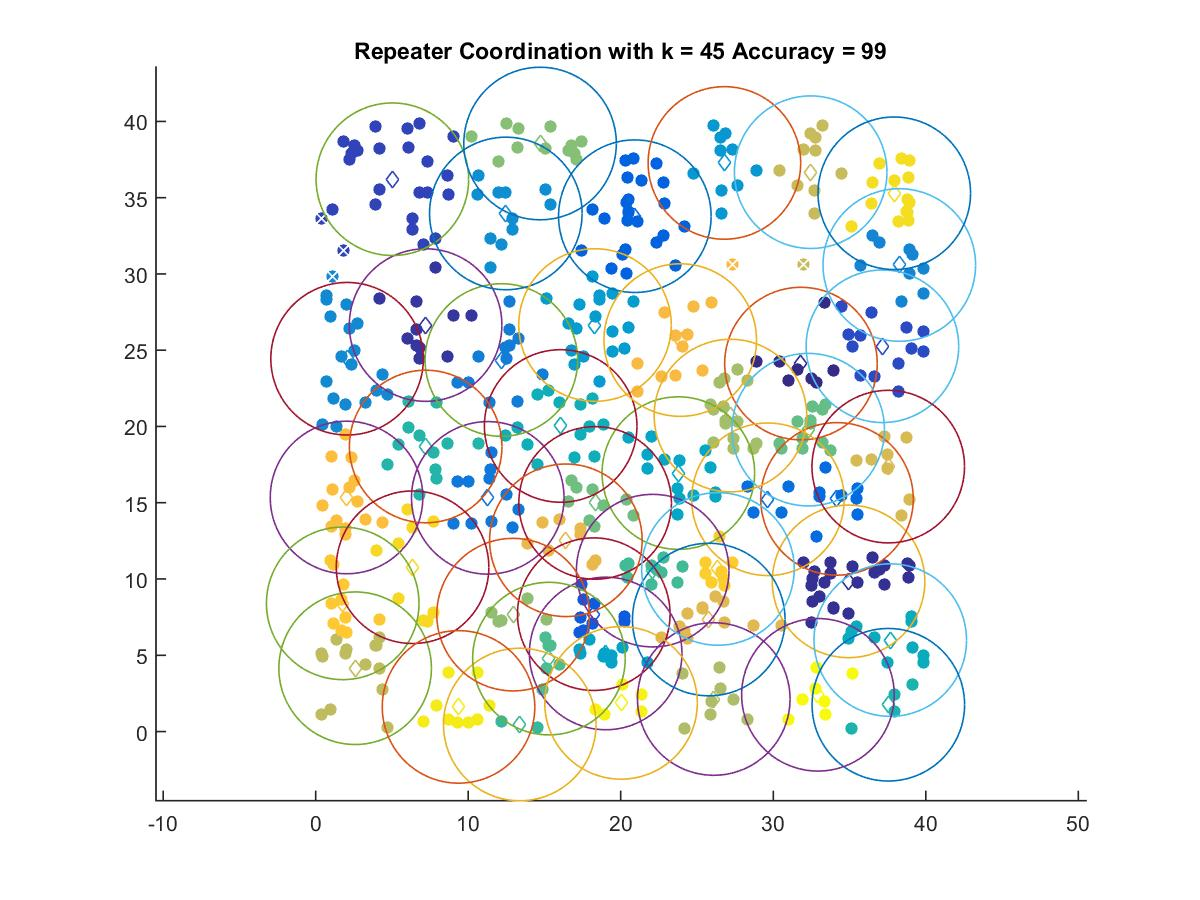

Data behind this chart, as committed beside it:
31.815, 24.122
34.94, 9.843
7.207, 26.65
5.028, 36.21
37.16, 25.26
18.23, 7.694
20.92, 33.78
34.18, 15.25
29.65, 15.23
11.28, 15.32
12.17, 24.36
38.26, 30.59
2.061, 24.44
12.47, 33.96
26.8, 37.28
18.31, 26.65
19.01, 5.118
23.78, 16.94
37.67, 5.994
16.06, 20.03
37.54, 1.755
7.212, 18.69
13.38, 0.4614
22.09, 10.55
15.29, 4.781
32.29, 19.79
18.32, 14.99
14.71, 38.55
12.94, 7.663
27.19, 20.71
26.1, 2.131
2.588, 4.15
32.45, 36.67
37.54, 17.37
25.77, 7.342
16.4, 12.54
23.9, 25.66
2.023, 15.34
1.773, 8.401
26.37, 10.66
6.352, 10.77
37.93, 35.29
9.366, 1.614
20.02, 1.878
32.93, 2.407
